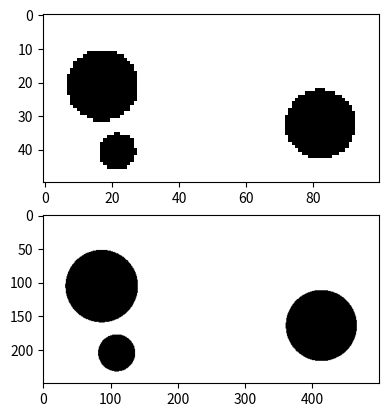

Here is the Python script that generated this plot:
import numpy as np
import matplotlib.pyplot as plt

def calcRatio(a, b):
    """
    Finds the ratio between two numbers. Used to prevent FEniCS from freaking out.
    Aka, in xDim, yDim, and L, W within massopt_n.py
    """
    gcd = np.gcd(a, b)

    aReduced = a / gcd
    bReduced = b / gcd
    
    return aReduced, bReduced

def correctCircleOverlap2(x:float,y:float,circlesArray):
    """
    Reformats the circles arrays to account for the possible errors that may occur
    Shifts circles so that they do not overlap with the outer boundary and eachother

    Raises an error if the overlap cannot be fixed.

    parameters:
        x(float): ratio of x to y dimension
        y(float): ratio of x to y dimension
            - for an outut that is twice as wide as it is tall x=2 and y=1
            - for an output that is tall and skinny x=1 y=3


    Returns:
        - Circles Array(list): list of the circles that has been corrected for errors
    """
    
    #check if circles go offscreen
    for i in range(len(circlesArray)):
        #Circles are formated as [x_coord,y_coord,radius,forceMagnitude,ForceAngle]
        c1_x = circlesArray[i][0]
        c1_y = circlesArray[i][1]
        c1_r = circlesArray[i][2]

        xCorrectionMade = False
        yCorrectionMade = False

        #check the circle for the right wall colision
        if(c1_x + c1_r > x):
            circlesArray[i][0] =  (x-c1_r)
            #print("Shift {} left to {}:{},{}".format(i,circlesArray[i][0],circlesArray[i][0] * x + c1_r,x))
            xCorrectionMade = True
        
        #check the circle for the left wall colision
        if(c1_x - c1_r < 0):
            if(xCorrectionMade):
                raise Exception("Error in generating Circles. Circle {} is out of bounds on x-axis and cannot be fixed.".format(i))
            else:
                circlesArray[i][0] =  c1_r
                #print("Shift {} right to {}:{},{}".format(i,circlesArray[i][0],circlesArray[i][0] * x - c1_r,0))
        
        #check the circle for the floor colision
        if(c1_y + c1_r > y):
            circlesArray[i][1] =  (y-c1_r)
            print("Shift {} down to {}:{},{}".format(i,circlesArray[i][1],circlesArray[i][1] * y + c1_r,y))
            yCorrectionMade = True
        
        #check the circle for the ceiling colision
        if(c1_y - c1_r < 0):
            if(yCorrectionMade):
                raise Exception("Error in generating Circles. Circle {} is out of bounds on x-axis and cannot be fixed.".format(i))
            else:
                circlesArray[i][1] =  c1_r
            print("Shift {} up to {}:{},{}".format(i,circlesArray[i][1],circlesArray[i][1] * y - c1_r,0))


    """
    Radius scaling factor will shrink to fit the circle radiuses so they do not overlap
    This number will then be multiplied to the circles after it has been fully minimized

    When the first checks are run this number should be 1 but will get smaller if an overlap occurs
    """
    minRadius = 0.1
    radiusSeparationFactor = .8
    radiusScallingFactor = 1
    #check if circles overlap
    # correct radius scalling Factor
    for i,c1 in enumerate(circlesArray):
        for j,c2 in enumerate(circlesArray):
            if(i==j):
                continue
            else:
                #Circles are formated as [x_coord,y_coord,radius,forceMagnitude,ForceAngle]
                c1_x = c1[0]
                c1_y = c1[1]
                c1_r = c1[2] * radiusScallingFactor

                c2_x = c2[0]
                c2_y = c2[1]
                c2_r = c2[2] * radiusScallingFactor

                #check distance between circles
                distBetweenCirclesCenters = np.sqrt((c1_x-c2_x)**2 + (c1_y-c2_y)**2)
                #if the distance between midpoints is less than the radius of the circles then decrease the radius scalling factor
                print(f'Comparing {i} to {j}: dist: {distBetweenCirclesCenters} - {radiusScallingFactor*(c1_r+c2_r)} = {(distBetweenCirclesCenters - radiusScallingFactor*(c1_r+c2_r))}')
                if((distBetweenCirclesCenters - (radiusScallingFactor*(c1_r+c2_r))) <= 0):
                    
                
                    radiusScallingFactor = (distBetweenCirclesCenters/(radiusScallingFactor*(c1_r+c2_r))) * radiusSeparationFactor #this .95 multiplier ensures that the circles will not touch.
                    print(f"\tNew Radius scalling factor is: {radiusScallingFactor}.")
                    if((radiusScallingFactor*c2_r <= minRadius) or (radiusScallingFactor*c1_r <= minRadius)):
                        raise Exception("Error in generating Circles. Circle {} and Circle {} are too close together".format(i,j))
    for i in range(len(circlesArray)):
        #Circles are formated as [x_coord,y_coord,radius,forceMagnitude,ForceAngle]
        
        circlesArray[i][2] = circlesArray[i][2] * radiusScallingFactor
    
    return circlesArray

def createRandomRadius(minRadius:float=.1,maxRadius:float=.4):
    radius = (maxRadius-minRadius)*np.random.random() + minRadius
    return radius

def randomCircleGenerator(x,y):
    x1 = np.random.random()*x
    y1 = np.random.random()*y
    r1 = createRandomRadius()
    f1 = np.random.normal(10000.0, 3333.0)
    a1 = np.random.random()*2*np.pi
    c1 = [x1,y1,r1,f1,a1]
    return c1

def forceEquilizer(x,y,circle_1,circle_2):
    #[x1,y1,r1,f1,a1]
    fx = circle_1[3]*np.cos(circle_1[4]) + circle_2[3]*np.cos(circle_2[4])
    fy = circle_1[3]*np.sin(circle_1[4]) + circle_2[3]*np.sin(circle_2[4])

    counterForce_x = -fx
    counterForce_y = -fy

    magnitude = np.linalg.norm([counterForce_x,counterForce_y],ord=2)
    angle = np.arctan2(counterForce_y,counterForce_x)

    x1 = np.random.random()*x
    y1 = np.random.random()*y
    r1 = createRandomRadius()

    c1 = [x1,y1,r1,magnitude,angle]
    return c1

def generateRandomProblemStatement_2D(nelx,nely):
    """
    Given a grid dimension create a 2D problem statement with three circels and three forces that all balence out.

    Does this by generateing two random circles as well as a third circle to balence out the forces.
    Then corrects the possible overlapping of the circles on a continious grid
    """
    setupTries = 1000
    canSetUp = False
    for i in range(setupTries):
        try:                                                                            
            circle_1 = randomCircleGenerator(nelx,nely)
            circle_2 = randomCircleGenerator(nelx,nely)
            circle_3 = forceEquilizer(nelx,nely,circle_1,circle_2)

            circle_1,circle_2,circle_3 = correctCircleOverlap2(nelx,nely,[circle_1,circle_2,circle_3])

        except Exception as e:
            canSetUp = False
            #print('\nNewProblem\n')
        else:
            canSetUp = True
            return circle_1,circle_2,circle_3
    
    if(canSetUp == False):
        # The variables are in order: x position of cylinder, y position of cylinder, radius of the cylinder, the magnitude of the force,
        # and the counterclockwise angle of the force in degrees.

        circle_1 = [.2,.15,.1,1,(3/2)*np.pi]
        circle_2 = [.75,.5,.2,1,(1/2)*np.pi]
        circle_3 = [1.3,.85,.1,1,(3/2)*np.pi]
        return circle_1,circle_2,circle_3

def polarToCartesian(angle,magnitude):
    x = magnitude * np.cos(angle)
    y = magnitude * np.sin(angle)
    return x,y

def FenicsCircleAndForceGenerator(xDim,yDim):
    """
    Builds a set of three circles and forces inside each that sum to zero
    Formats the three circles as:
        - [x_Location,y_Location,radius]
    Formats the forces as a 2D array columns indicate circle number, and rows indicate force direction

    Will prevent circles from overlaping themselves or edges, but somtimes only spawns in three circles

    Returns:
        - circle1,circle2,circle3,forces
    """

    c1,c2,c3 = generateRandomProblemStatement_2D(xDim,yDim)

    circle1 = [c1[0],c1[1],c1[2]]
    circle2 = [c2[0],c2[1],c2[2]]
    circle3 = [c3[0],c3[1],c3[2]]

    forces = np.zeros((2,3))
    x,y = polarToCartesian(c1[4],c1[3])
    forces[0,0] = x
    forces[1,0] = y

    x,y = polarToCartesian(c2[4],c2[3])
    forces[0,1] = x
    forces[1,1] = y

    x,y = polarToCartesian(c3[4],c3[3])
    forces[0,2] = x
    forces[1,2] = y

    return circle1,circle2,circle3,forces
    
def createConstraints(YoungsModulusMin,YoungsModulusMax,CmaxRatio,CminRatio,SmaxRatio,SminRatio):
    """
    Creates random values for Young's modulus, stress max, and compliance max.

    generates the Young's modulus first then generates Compliance max and Stress max from ratios based of the Young's modulus
    This means that compliance max and stress max will be within some ratio of the generated young's modulus
    The stress and compliance min values will be added to the number after the ratio has been calculated

    EX:
        - if youngs modulus is 1, then stress or compliance will be between their respective min and max ratios plus their minVal
        - if youngs modulus is !=1, then stress or compliance will be between youngs*MinRatio and youngs*MaxRatio plus their minVal
    
    Returns:
        - YoungsModulus
        - ComplianceMax
        - StressMax
    """
    YoungsModulus = np.random.random()*(YoungsModulusMax-YoungsModulusMin) + YoungsModulusMin

    ComplianceMax = np.random.random()*(CmaxRatio-CminRatio) + CminRatio
    StressMax = np.random.random()*(SmaxRatio-SminRatio) + SminRatio

    return YoungsModulus,ComplianceMax,StressMax

def CreateCircles(c1,c2,c3,res:int=100):
    #fig, ax = plt.subplots(1,1)
    x= np.linspace(0,2,res)
    y = np.linspace(0,1,res//2)
    X,Y = np.meshgrid(x,y)
    l1 = 1
    def dist(circle_def):#[x1,y1,r1,f1,a1
        return np.sqrt((circle_def[0]-X)**2 + (circle_def[1]-Y)**2) - circle_def[2]
    Z1 = np.minimum(dist(c1),np.minimum(dist(c2),dist(c3)))
    #Z1 = dist(c1)

    Z1 = np.where(Z1>0,1,Z1)
    Z1 = np.where(Z1<=0,-1,Z1)

    print(Z1.shape)
    return Z1

def testCircles():
    c1,c2,c3 = generateRandomProblemStatement_2D(2,1)
    print(c1[:2],c1[2])
    print(c2[:2],c2[2])
    print(c3[:2],c3[2])

    im = CreateCircles(c1,c2,c3,100)
    im2 = CreateCircles(c1,c2,c3,500)
    fig,ax = plt.subplots(2)
    ax[0].imshow(im,cmap='gray')
    ax[1].imshow(im2,cmap='gray')
    plt.show()

def testParams():

    YoungsModulusMin = 1
    YoungsModulusMax = 5
    CmaxRatio = 2
    CminRatio = 1.0
    ComplianceMinVal = 10
    SmaxRatio = 2
    SminRatio = 1.0
    StressMinVal = 10

    for i in range(10):
        y,c,s = createConstraints(YoungsModulusMin,YoungsModulusMax,CmaxRatio,CminRatio,ComplianceMinVal,SmaxRatio,SminRatio,StressMinVal)

        print("Youngs:{:.5f}\tStress:{:.5f}\tCompliance:{:.5f}".format(y,s,c))

def createConnectingLines(formatted,lineWidth:int = 2,drawCircles:bool=False):
    """
    Create a 2D image of lines connecting all three circles together.
    
    parameters:
        - formatted: array of the initial fenics formatted array. uses only the circles part of the array
        - lineWidth: integer representing how thick the lines should be
        - drawCircles: bool to dictate if the circles should be draw into the array or just the lines
    
    returns:
        - LinesImage: a 2d array of lines connecting the centers of the circles.

    """

    circles = formatted[0]
    radii = formatted[1]
    nelx, nely = formatted[3], formatted[4]
    circlesArray = [[circles[0][0],circles[1][0],radii[0]],[circles[0][1],circles[1][1],radii[1]],[circles[0][2],circles[1][2],radii[2]]]
    resolution = min(nelx,nely)

    LinesImage = np.zeros((nelx,nely))
    for i,c1 in enumerate(circlesArray):
        for j,c2 in enumerate(circlesArray):
            if(i==j):
                continue
            else:
                c1_x = int(c1[0] * resolution)
                c1_y = int(c1[1] * resolution)

                c2_x = int(c2[0] * resolution)
                c2_y = int(c2[1] * resolution)

                yOffset = abs(c1_y - c2_y)
                xOffset = abs(c1_x - c2_x)

                if(xOffset >= yOffset):
                    start_x = c1_x
                    start_y = c1_y
                    end_x = c2_x
                    end_y = c2_y
                    lineSlope = (end_y-start_y)/(end_x-start_x)
                    for x in range(start_x,end_x+1):
                        midPoint_y = lineSlope * (x-start_x) + start_y
                        for y in range(int(np.floor(midPoint_y - lineWidth)),int(np.ceil(midPoint_y + lineWidth))):
                            LinesImage[max(0,min(x,nelx-1)),max(0,min(y,nely-1))] = 1
                else:
                    start_x = c1_x
                    start_y = c1_y
                    end_x = c2_x
                    end_y = c2_y
                    #print("({}-{})/({}-{})".format(end_y,start_y,end_x,start_x))
                    lineSlope = (end_x-start_x)/(end_y-start_y)
                    for y in range(start_y,end_y+1):
                        midPoint_x = lineSlope * (y-start_y) + start_x
                        for x in range(int(np.floor(midPoint_x - lineWidth)),int(np.ceil(midPoint_x + lineWidth))):
                            LinesImage[max(0,min(x,nelx-1)),max(0,min(y,nely-1))] = 1
    if(drawCircles):
    
        for c_x,c_y,c_r in circlesArray:
            c_x *= resolution
            c_y *= resolution
            c_r *= resolution
            for x1 in range(int(np.maximum(np.floor(c_x - c_r),0)),int(np.minimum(np.ceil(c_x + c_r) + 1,nelx))):
                for y1 in range(np.maximum(np.floor(c_y - c_r),0).astype("int32"),np.minimum(np.ceil(c_y + c_r) + 1,nely).astype("int32")):
                    if(np.sqrt((x1-c_x)**2 + (y1-c_y)**2 ) <= c_r):
                        LinesImage[x1,y1] = 1

    
    return LinesImage

if(__name__ == "__main__"):
    testCircles()
    #print(calcRatio(100, 50))
    